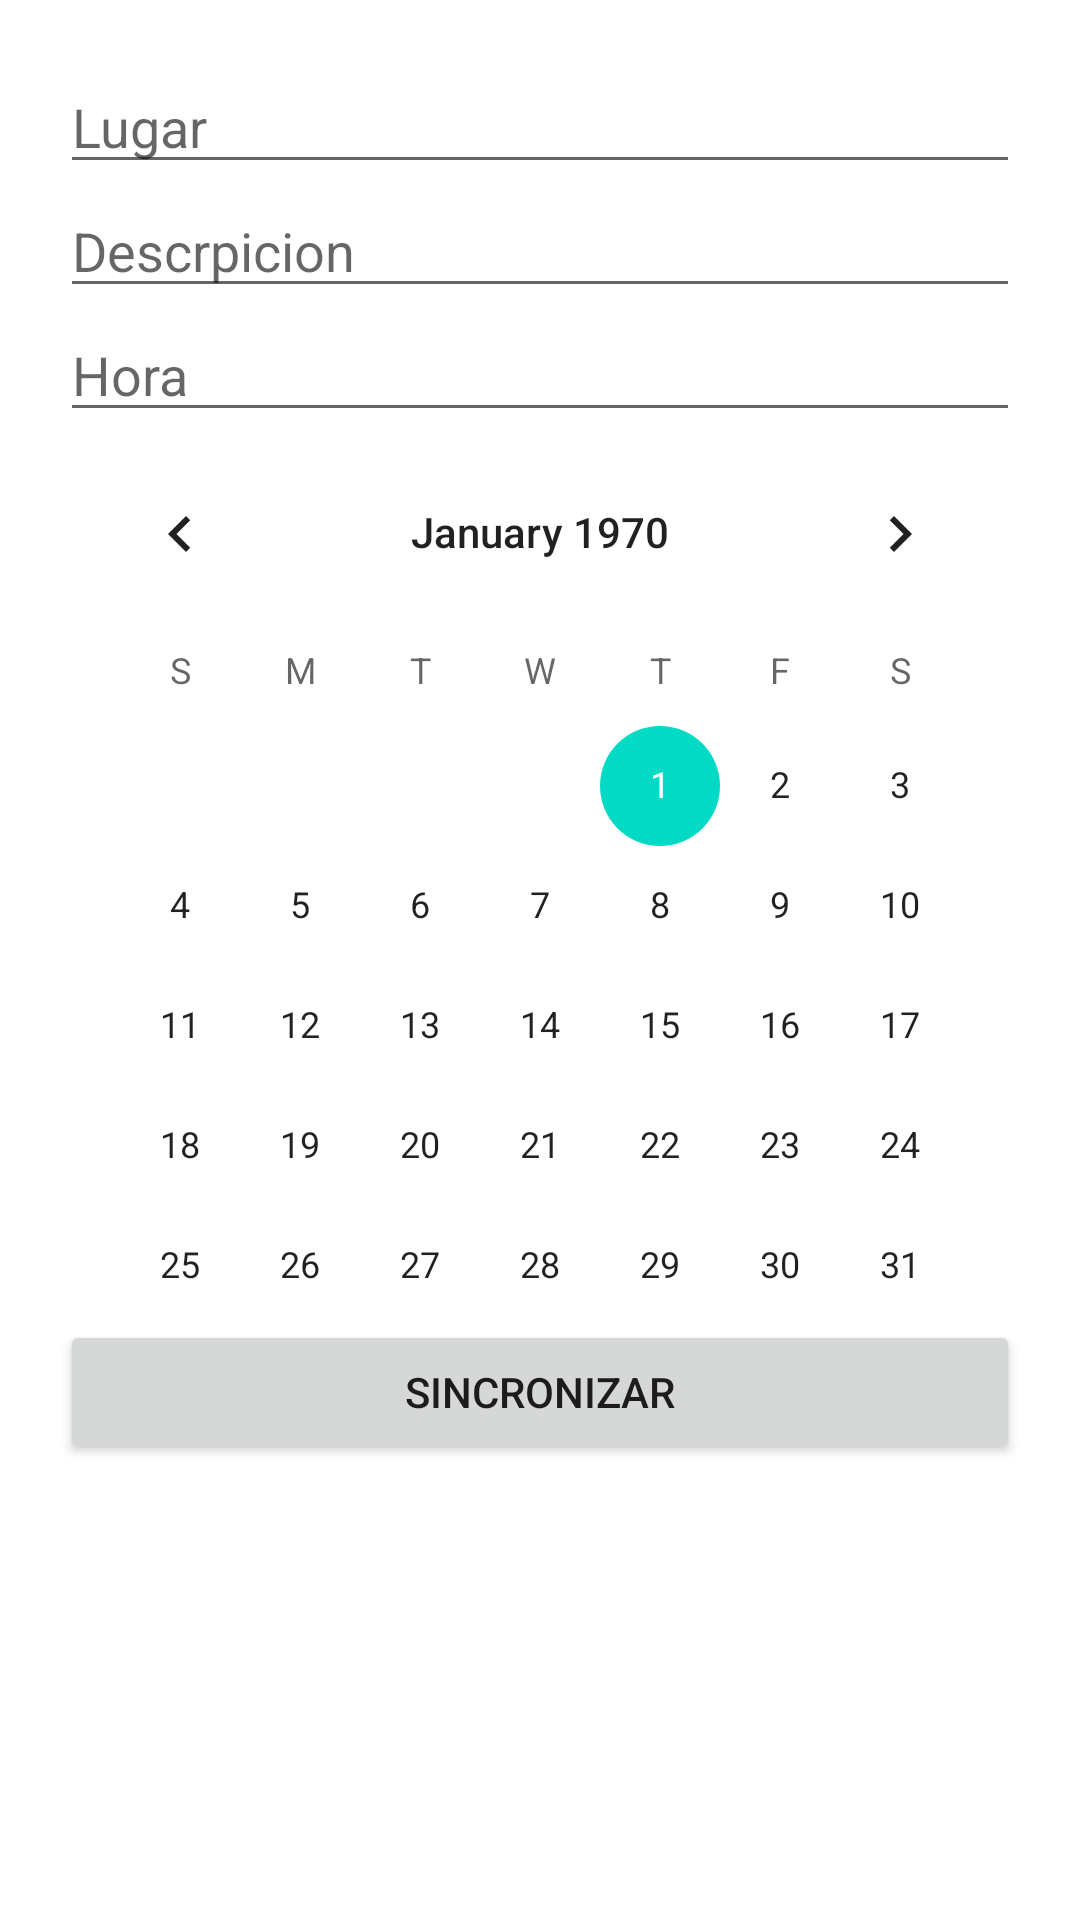

Android layout source for this screen:
<!-- AndroidManifest.xml: application theme Theme.LADM_U3_P5 -->
<!-- res/layout/activity_main2.xml -->
<?xml version="1.0" encoding="utf-8"?>
<LinearLayout xmlns:android="http://schemas.android.com/apk/res/android"
    xmlns:app="http://schemas.android.com/apk/res-auto"
    xmlns:tools="http://schemas.android.com/tools"
    android:layout_width="match_parent"
    android:layout_height="match_parent"
    android:orientation="vertical"
    android:padding="20dp"
    tools:context=".MainActivity2">

    <EditText
        android:id="@+id/edtLugar"
        android:layout_width="match_parent"
        android:layout_height="wrap_content"
        android:ems="10"
        android:hint="Lugar" />

    <EditText
        android:id="@+id/edtDescripcion"
        android:layout_width="match_parent"
        android:layout_height="wrap_content"
        android:ems="10"
        android:hint="Descrpicion" />

    <EditText
        android:id="@+id/edtHora"
        android:layout_width="match_parent"
        android:layout_height="wrap_content"
        android:ems="10"
        android:hint="Hora" />

    <CalendarView
        android:id="@+id/calvFecha"
        android:layout_width="match_parent"
        android:layout_height="296dp" />
    <Button
        android:layout_width="match_parent"
        android:layout_height="wrap_content"
        android:text="Sincronizar"
        android:id="@+id/btnActualizar"
        />


</LinearLayout>
<!-- resources referenced by this layout -->
<resources>
  <style name="Theme.LADM_U3_P5" parent="Theme.MaterialComponents.DayNight.DarkActionBar">
          
          <item name="colorPrimary">@color/purple_500</item>
          <item name="colorPrimaryVariant">@color/purple_700</item>
          <item name="colorOnPrimary">@color/white</item>
          
          <item name="colorSecondary">@color/teal_200</item>
          <item name="colorSecondaryVariant">@color/teal_700</item>
          <item name="colorOnSecondary">@color/black</item>
          
          <item name="android:statusBarColor" tools:targetApi="l">?attr/colorPrimaryVariant</item>
          
      </style>
  <!-- not gathered from this repository: default colours our renderer supplied (Android Studio template values) -->
  <color name="purple_500">#FF6200EE</color>
  <color name="purple_700">#FF3700B3</color>
  <color name="teal_200">#FF03DAC5</color>
  <color name="teal_700">#FF018786</color>
  <color name="black">#FF000000</color>
  <color name="white">#FFFFFFFF</color>
</resources>
